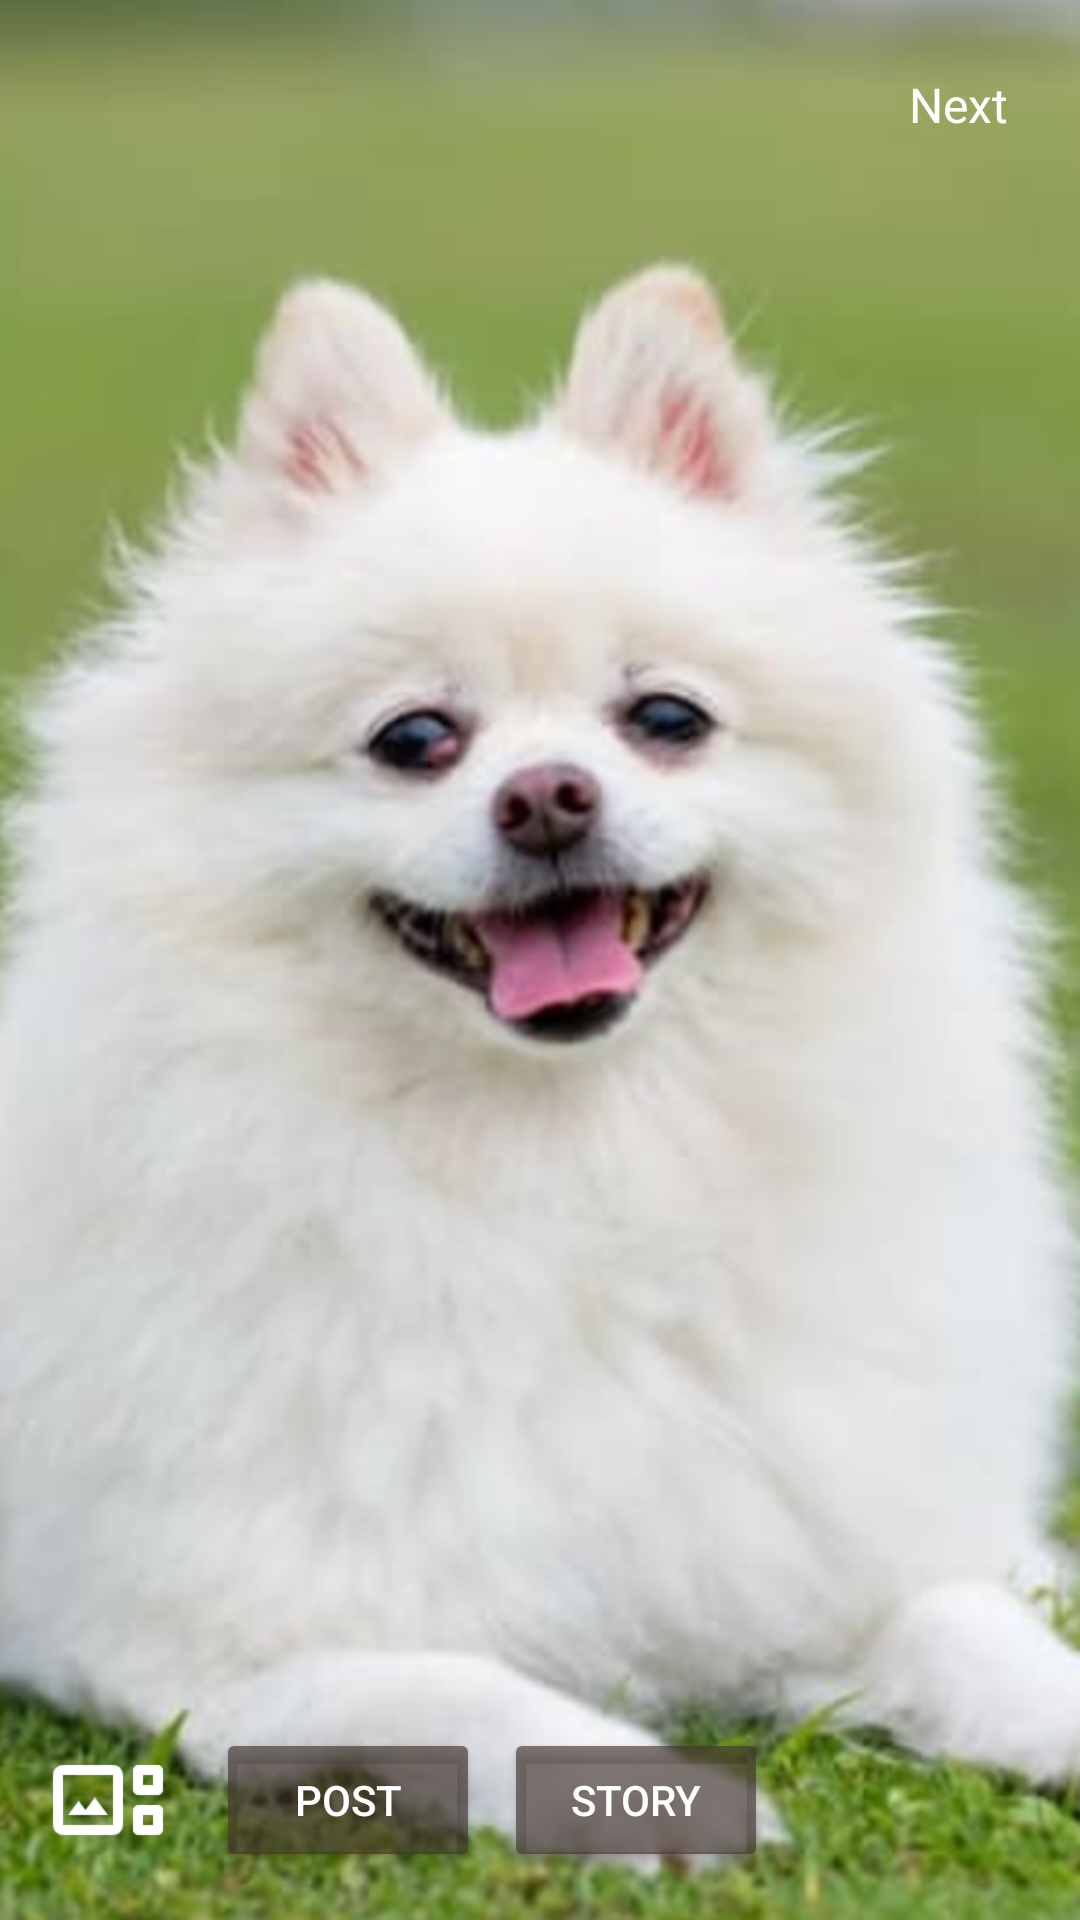

Produce the Android XML layout that renders to this screen, including the resource entries it uses.
<!-- AndroidManifest.xml: application theme Theme.I221122 -->
<!-- res/layout/activity_add_story.xml -->
<?xml version="1.0" encoding="utf-8"?>
<RelativeLayout xmlns:android="http://schemas.android.com/apk/res/android"
    xmlns:app="http://schemas.android.com/apk/res-auto"
    android:layout_width="match_parent"
    android:layout_height="match_parent"
    android:background="#000000">

    <ImageView
        android:id="@+id/storyPreview"
        android:layout_width="match_parent"
        android:layout_height="match_parent"
        android:scaleType="centerCrop"
        android:src="@drawable/profile_placeholder"
        android:visibility="visible" />

    <VideoView
        android:id="@+id/videoPreview"
        android:layout_width="match_parent"
        android:layout_height="match_parent"
        android:visibility="gone" />

    <LinearLayout
        android:id="@+id/topBar"
        android:layout_width="match_parent"
        android:layout_height="wrap_content"
        android:orientation="horizontal"
        android:padding="16dp"
        android:gravity="center_vertical"
        android:background="@android:color/transparent">

        <ImageView
            android:id="@+id/closeButton"
            android:layout_width="24dp"
            android:layout_height="24dp"
            android:src="@drawable/close"
            android:layout_marginEnd="16dp"
            app:tint="#FFFFFF" />

        <View
            android:layout_width="0dp"
            android:layout_height="0dp"
            android:layout_weight="1" />

        <TextView
            android:id="@+id/nextButton"
            android:layout_width="wrap_content"
            android:layout_height="wrap_content"
            android:text="Next"
            android:textColor="#FFFFFF"
            android:textSize="16sp"
            android:padding="8dp"
            android:clickable="true"
            android:focusable="true" />
    </LinearLayout>

    <LinearLayout
        android:layout_width="match_parent"
        android:layout_height="wrap_content"
        android:layout_alignParentBottom="true"
        android:orientation="horizontal"
        android:padding="16dp"
        android:background="@android:color/transparent"
        android:gravity="center_vertical">

        <ImageView
            android:id="@+id/galleryButton"
            android:layout_width="40dp"
            android:layout_height="40dp"
            android:src="@drawable/gallery"
            android:layout_marginEnd="16dp"
            app:tint="#FFFFFF" />

        <Button
            android:id="@+id/postButton"
            android:layout_width="wrap_content"
            android:layout_height="wrap_content"
            android:text="Post"
            android:textColor="#FFFFFF"
            android:padding="8dp"
            android:backgroundTint="#A542332D"
            android:layout_marginEnd="8dp" />

        <Button
            android:id="@+id/storyButton"
            android:layout_width="wrap_content"
            android:layout_height="wrap_content"
            android:text="Story"
            android:textColor="#FFFFFF"
            android:backgroundTint="#A542332D"
            android:padding="8dp" />
    </LinearLayout>

</RelativeLayout>
<!-- resources referenced by this layout -->
<resources>
  <!-- drawable gallery: png bitmap (drawable, 1270 bytes) -->
  <!-- drawable profile_placeholder: png bitmap (drawable, 866523 bytes) -->
  <style name="Theme.I221122" parent="Base.Theme.I221122" />
  <style name="Base.Theme.I221122" parent="Theme.Material3.DayNight.NoActionBar">
          
          
      </style>
</resources>
